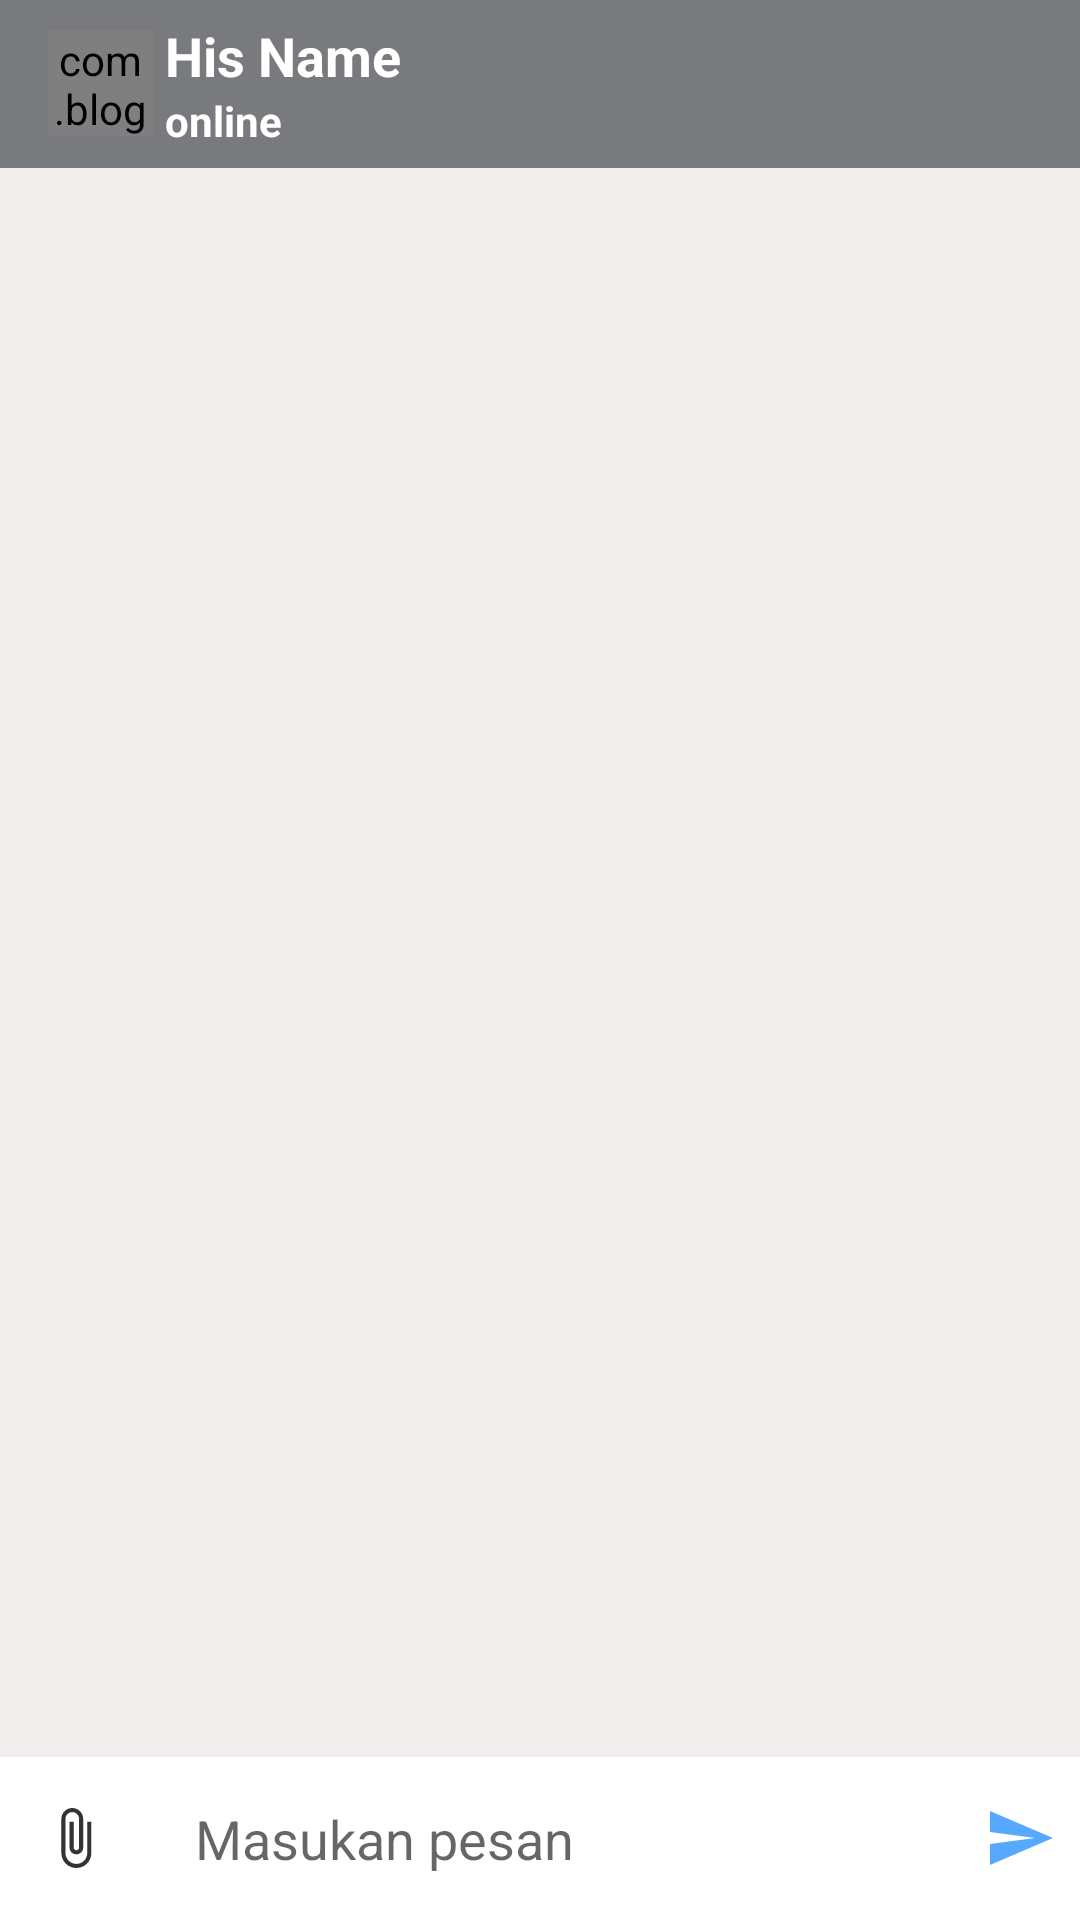

Layout XML and referenced resources for this Android screen:
<!-- AndroidManifest.xml: activity theme AppThemeNo -->
<!-- res/layout/activity_chat.xml -->
<?xml version="1.0" encoding="utf-8"?>
<RelativeLayout xmlns:android="http://schemas.android.com/apk/res/android"
    xmlns:app="http://schemas.android.com/apk/res-auto"
    xmlns:tools="http://schemas.android.com/tools"
    android:layout_width="match_parent"
    android:layout_height="match_parent"
    android:background="#F1EDED"
    tools:context=".Activity.ChatActivity">

    <androidx.appcompat.widget.Toolbar
        android:id="@+id/toolbar"
        android:layout_width="match_parent"
        android:layout_height="?android:attr/actionBarSize"
        android:background="@color/colorPrimaryDark"
        android:theme="@style/ThemeOverlay.AppCompat.Dark.ActionBar">

        <com.blogspot.atifsoftwares.circularimageview.CircularImageView
            android:id="@+id/profileIv"
            android:layout_width="35dp"
            android:layout_height="35dp"
            android:scaleType="centerCrop"
            android:src="@drawable/ic_default_img"
            app:c_background_color="@color/colorPrimaryDark"/>

        <LinearLayout
            android:layout_width="match_parent"
            android:layout_height="wrap_content"
            android:layout_marginStart="20dp"
            android:orientation="vertical"
            android:gravity="center">

            <TextView
                android:id="@+id/nameTv"
                android:layout_width="match_parent"
                android:layout_height="wrap_content"
                android:text="His Name"
                android:textColor="@color/colorWhite"
                android:textSize="18sp"
                android:textStyle="bold"/>

            <TextView
                android:id="@+id/userStatusTv"
                android:layout_width="match_parent"
                android:layout_height="wrap_content"
                android:text="online"
                android:textColor="@color/colorWhite"
                android:textStyle="bold"/>

        </LinearLayout>

    </androidx.appcompat.widget.Toolbar>

    
    <androidx.recyclerview.widget.RecyclerView
        android:id="@+id/chat_recyclerView"
        android:layout_width="match_parent"
        android:layout_height="wrap_content"
        android:layout_above="@id/linearLay"
        android:layout_below="@id/toolbar">

    </androidx.recyclerview.widget.RecyclerView>

    
    <LinearLayout
        android:id="@+id/linearLay"
        android:layout_width="match_parent"
        android:layout_height="wrap_content"
        android:background="@color/colorWhite"
        android:gravity="center"
        android:orientation="horizontal"
        android:layout_alignParentBottom="true">

        <ImageButton
            android:id="@+id/attachBtn"
            android:background="@null"
            android:src="@drawable/ic_attach_black"
            android:layout_width="50dp"
            android:layout_height="50dp"/>

        <EditText
            android:id="@+id/messageEt"
            android:layout_weight="1"
            android:background="@null"
            android:hint="@string/masukan_pesan"
            android:inputType="textCapSentences|textMultiLine"
            android:padding="15dp"
            android:layout_width="0dp"
            android:layout_height="wrap_content"/>

        <ImageButton
            android:id="@+id/sendBtn"
            android:background="@null"
            android:src="@drawable/ic_send"
            android:layout_width="40dp"
            android:layout_height="40dp"/>

    </LinearLayout>

</RelativeLayout>
<!-- resources referenced by this layout -->
<resources>
  <color name="colorPrimaryDark">#787a7d</color>
  <color name="colorWhite">#fff</color>
  <!-- drawable ic_attach_black (drawable-anydpi) -->
  <vector xmlns:android="http://schemas.android.com/apk/res/android"
      android:width="24dp"
      android:height="24dp"
      android:viewportWidth="26.4"
      android:viewportHeight="26.4"
      android:tint="#000000"
      android:alpha="0.8">
    <group android:translateX="1.2"
        android:translateY="1.2">
        <path
            android:fillColor="#FF000000"
            android:pathData="M16.5,6v11.5c0,2.21 -1.79,4 -4,4s-4,-1.79 -4,-4V5c0,-1.38 1.12,-2.5 2.5,-2.5s2.5,1.12 2.5,2.5v10.5c0,0.55 -0.45,1 -1,1s-1,-0.45 -1,-1V6H10v9.5c0,1.38 1.12,2.5 2.5,2.5s2.5,-1.12 2.5,-2.5V5c0,-2.21 -1.79,-4 -4,-4S7,2.79 7,5v12.5c0,3.04 2.46,5.5 5.5,5.5s5.5,-2.46 5.5,-5.5V6h-1.5z"/>
    </group>
  </vector>
  <!-- drawable ic_send (drawable-anydpi) -->
  <vector xmlns:android="http://schemas.android.com/apk/res/android"
      android:width="24dp"
      android:height="24dp"
      android:viewportWidth="24"
      android:viewportHeight="24"
      android:tint="#2C94FF"
      android:alpha="0.8">
      <path
          android:fillColor="#FF000000"
          android:pathData="M2.01,21L23,12 2.01,3 2,10l15,2 -15,2z"/>
  </vector>
  <string name="masukan_pesan">Masukan pesan</string>
  <style name="AppThemeNo" parent="Theme.AppCompat.Light.NoActionBar">
  
          <item name="colorPrimary">@color/colorPrimary</item>
          <item name="colorPrimaryDark">@color/colorPrimaryDark</item>
          <item name="colorAccent">@color/colorAccent</item>
  
      </style>
  <color name="colorPrimary">#D3A537</color>
  <color name="colorAccent">#787a7d</color>
</resources>
